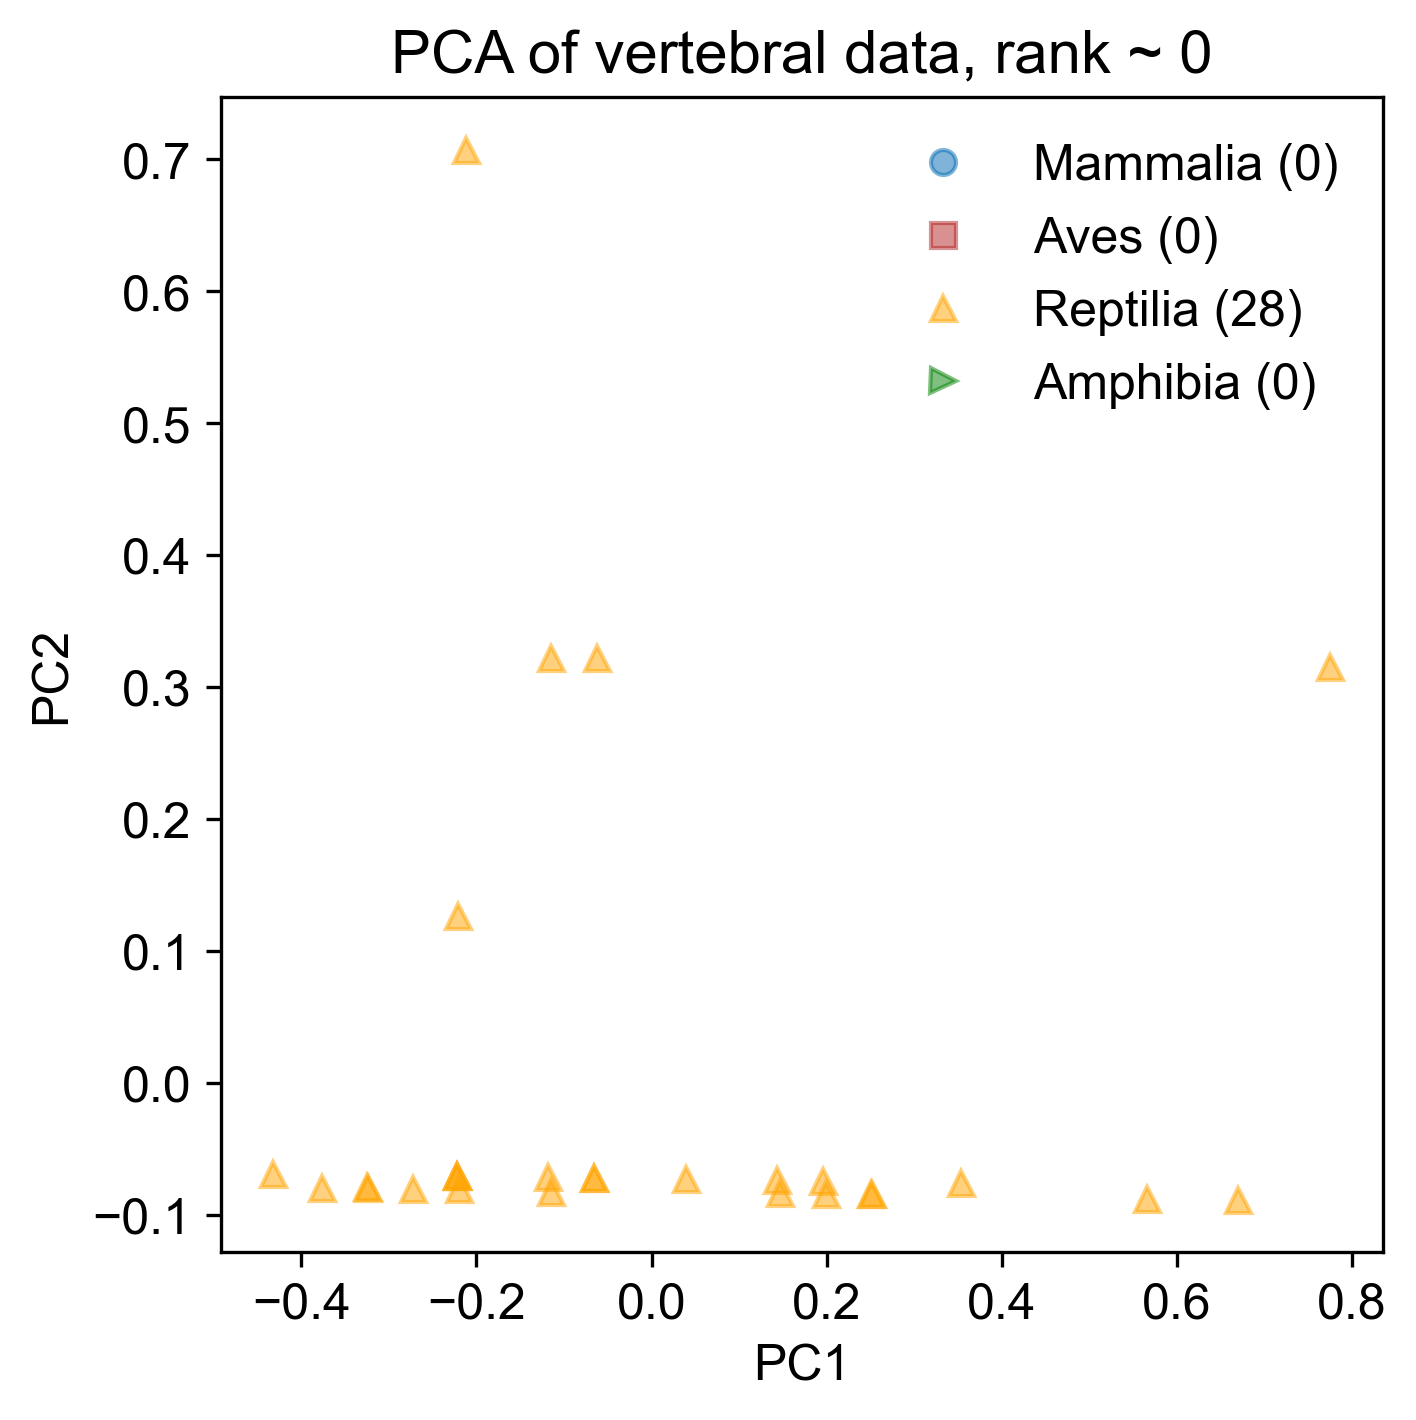

The table this chart was drawn from, first rows:
-6.558191373862644336e-02, -7.240535977759142428e-02, -8.938216875841202558e-02, -5.942465245584413908e-05, 4.204712139949157504e-03
-3.245619573199875485e-01, -7.875960696384326498e-02, 1.030430307617277719e-01, 1.705004982433232924e-02, -3.867160912867686345e-02
-2.226875994216171439e-01, -7.054757423547125539e-02, -8.523107454115208537e-02, 4.175669113752077978e-03, -1.469934256103985586e-02
-4.319090449333564119e-01, -6.936783650775286969e-02, -8.347515690065319960e-02, 1.251468349835305411e-03, 6.979752332288247790e-03
-2.207957275433146127e-01, 1.260577529849337131e-01, -7.555425706862339830e-02, 1.883464485023371324e-05, 1.206312118708416543e-03
-6.201485746680553135e-02, 3.219172743733113573e-01, -6.678949839977091352e-02, -1.026528631236092119e-03, -4.170693781680170735e-03
-1.180227047945513752e-01, -7.141543802685364206e-02, -8.691879221479748008e-02, 3.801128255954608608e-03, -1.549221118742245308e-02
1.437478755155051635e-01, -7.414108736035625313e-02, -9.275760410570278724e-02, -8.085063680507741709e-04, 2.618974887183961320e-03
3.530776647696367565e-01, -7.587681494312113750e-02, -9.613303945299353503e-02, -1.557588083645712043e-03, 1.033237634418767087e-03
1.960803228290381173e-01, -7.457501925604748116e-02, -9.360146294252547072e-02, -9.957767969495088557e-04, 2.222540573992662707e-03
3.908298088843936702e-02, -7.327322356897381095e-02, -9.106988643205740641e-02, -4.339655102533051807e-04, 3.411843513566558544e-03
1.989792033001254734e-01, -8.421090563084850100e-02, 9.136540697991706039e-02, 7.830780576321564115e-03, -2.449236979464032050e-03
-2.196803752081377403e-01, -8.073945046531874614e-02, 9.811627767449856985e-02, 9.328944007511438125e-03, 7.222375260663571736e-04
5.654146782372480029e-01, -8.780441875573356814e-02, 8.383887741536640015e-02, 2.846605094518711750e-03, 1.486908046875978426e-02
-3.765693734063443321e-01, -7.999364463329161623e-02, 9.902833647817477214e-02, 6.217472814695932173e-03, 2.200489810620316275e-02
-3.243452698352036756e-01, -7.987158667393631784e-02, 9.980399534814393681e-02, 9.703484865308909663e-03, 1.515106152448955374e-03
2.512033068712664075e-01, -8.408884767149320261e-02, 9.214106584988626669e-02, 1.131679262693453987e-02, -2.293902893321824246e-02
2.513116506136583439e-01, -8.464483752653971516e-02, 9.052154814309437691e-02, 7.643510147422828346e-03, -2.845671292655330229e-03
-2.719044787792787021e-01, -8.086150842467405842e-02, 9.734061880452940518e-02, 5.842931956898464105e-03, 2.121202947982056553e-02
-2.225792556792252075e-01, -7.110356409051772630e-02, -8.685059224794397514e-02, 5.023866342403675387e-04, 5.394015079523052474e-03
-6.558191373862644336e-02, -7.240535977759138264e-02, -8.938216875841203946e-02, -5.942465245583617020e-05, 4.204712139949156637e-03
-1.142931329091424197e-01, 3.220732113414794817e-01, -6.675539841634416105e-02, -2.675899442093218183e-03, 6.272419351792611966e-03
-1.153835320499972533e-01, -8.273352606066856907e-02, 9.980124857747660339e-02, -9.060404472844199586e-02, -7.572642426771795943e-03
7.753042995497209100e-01, 3.149743640422518753e-01, -8.029123978893390468e-02, -4.022855493615844040e-03, -1.051364279274094940e-02
1.466467559865925752e-01, -8.377697373515728685e-02, 9.220926581673975775e-02, 8.018051005220298150e-03, -2.052802666272733004e-03
6.700795728643138549e-01, -8.867228254711601032e-02, 8.215115974172101931e-02, 2.472064236721242814e-03, 1.407621184237718877e-02
-2.225792556792252075e-01, -7.110356409051772630e-02, -8.685059224794397514e-02, 5.023866342403675387e-04, 5.394015079523052474e-03
-2.124379189221038688e-01, 7.073498279814401934e-01, 1.416821006849889875e-01, 3.721453570439217564e-03, 4.064783323370618241e-03
